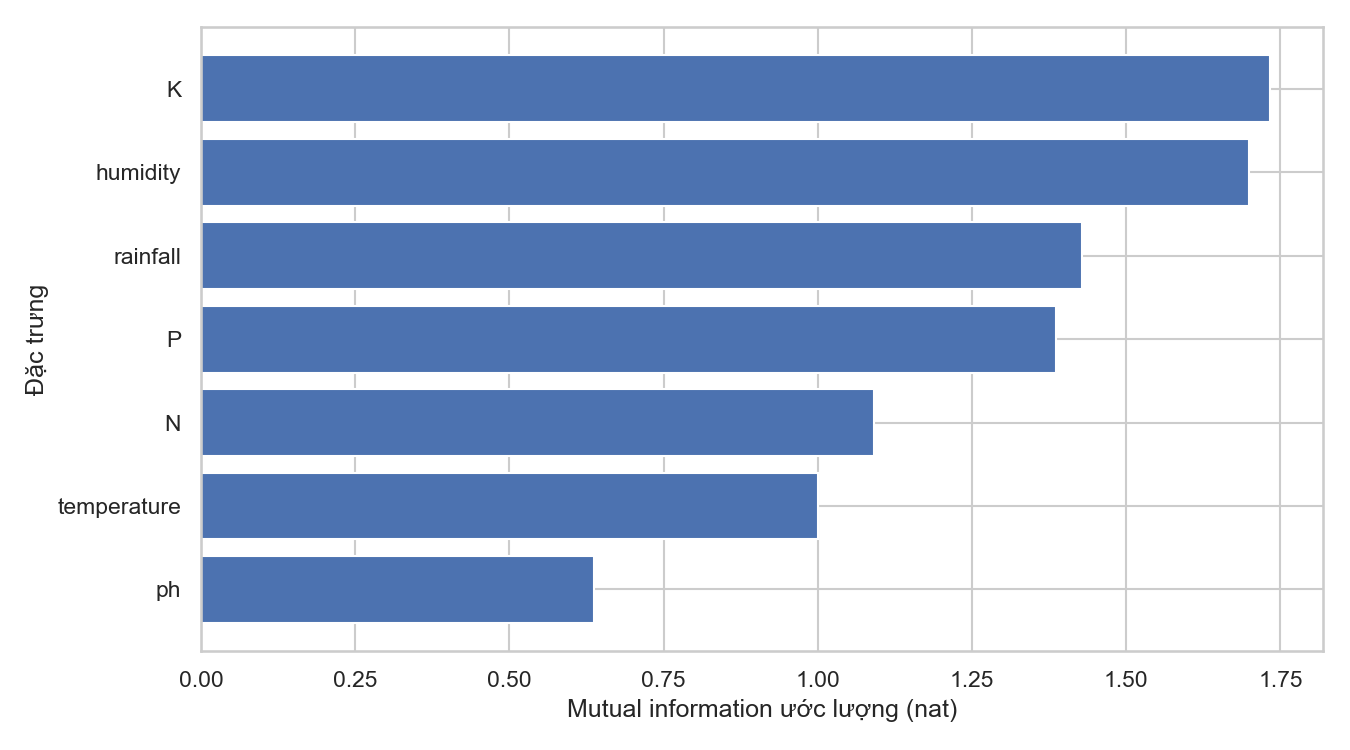

Values plotted in this chart, from the file beside it:
dac_trung, mutual_information
K, 1.733
humidity, 1.699
rainfall, 1.429
P, 1.386
N, 1.091
temperature, 0.9998
ph, 0.6375
